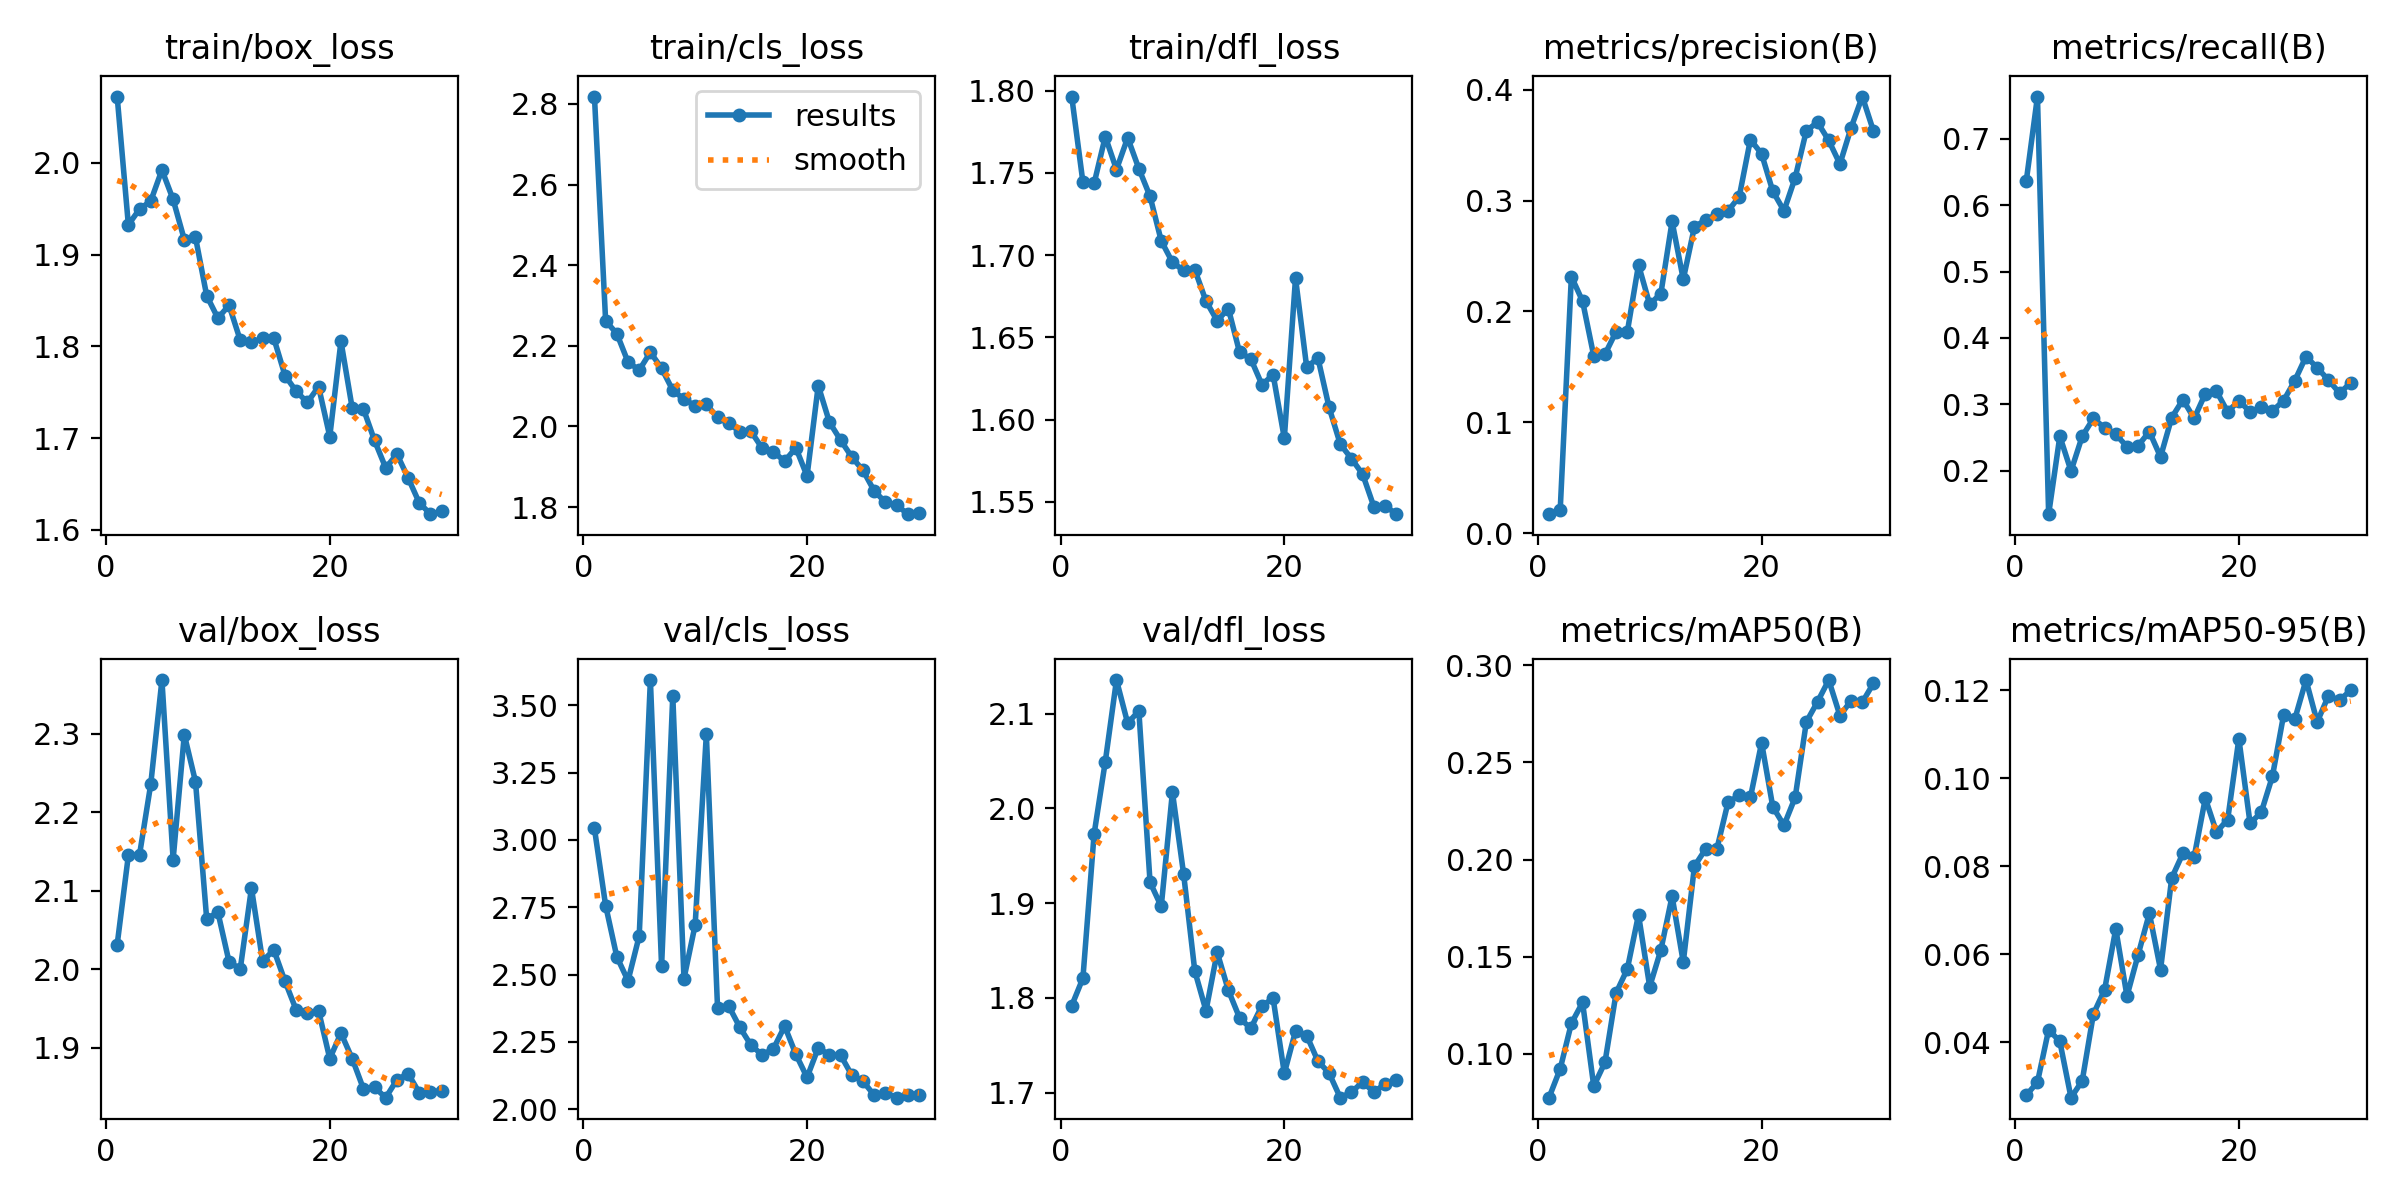

Source data for this figure (header and first rows):
epoch, time, train/box_loss, train/cls_loss, train/dfl_loss, metrics/precision(B), metrics/recall(B), metrics/mAP50(B), metrics/mAP50-95(B), val/box_loss, val/cls_loss, val/dfl_loss, lr/pg0, lr/pg1, lr/pg2
1, 8.725, 2.072, 2.818, 1.796, 0.01705, 0.6365, 0.07746, 0.02791, 2.031, 3.042, 1.792, 0.00042, 0.00042, 0.00042
2, 19.39, 1.932, 2.262, 1.744, 0.02047, 0.7638, 0.09227, 0.03089, 2.145, 2.756, 1.821, 0.0008316, 0.0008316, 0.0008316
3, 26.31, 1.95, 2.23, 1.744, 0.2315, 0.1344, 0.1157, 0.04281, 2.146, 2.566, 1.973, 0.001214, 0.001214, 0.001214
4, 31.21, 1.958, 2.16, 1.772, 0.2093, 0.2518, 0.1265, 0.04015, 2.236, 2.477, 2.049, 0.001568, 0.001568, 0.001568
5, 37.13, 1.992, 2.14, 1.752, 0.1598, 0.1994, 0.08343, 0.02736, 2.368, 2.643, 2.135, 0.001736, 0.001736, 0.001736
6, 43.74, 1.96, 2.184, 1.771, 0.1613, 0.2518, 0.09559, 0.03119, 2.14, 3.593, 2.09, 0.00167, 0.00167, 0.00167
7, 48.65, 1.916, 2.144, 1.753, 0.1819, 0.2786, 0.1314, 0.0464, 2.299, 2.53, 2.103, 0.001604, 0.001604, 0.001604
8, 55.12, 1.919, 2.09, 1.736, 0.1815, 0.2645, 0.1437, 0.05191, 2.239, 3.535, 1.922, 0.001538, 0.001538, 0.001538
9, 60.01, 1.855, 2.068, 1.709, 0.2419, 0.2546, 0.1716, 0.06576, 2.064, 2.485, 1.897, 0.001472, 0.001472, 0.001472
10, 65.24, 1.831, 2.051, 1.696, 0.2064, 0.2362, 0.1346, 0.05046, 2.072, 2.684, 2.017, 0.001406, 0.001406, 0.001406
11, 71.26, 1.845, 2.055, 1.691, 0.2162, 0.2376, 0.1535, 0.05991, 2.009, 3.392, 1.931, 0.00134, 0.00134, 0.00134
12, 76.28, 1.807, 2.022, 1.691, 0.2812, 0.2588, 0.1811, 0.06929, 2, 2.377, 1.828, 0.001274, 0.001274, 0.001274
13, 82.85, 1.804, 2.008, 1.672, 0.229, 0.2207, 0.1472, 0.0565, 2.103, 2.383, 1.786, 0.001208, 0.001208, 0.001208
14, 87.7, 1.809, 1.987, 1.66, 0.2765, 0.2801, 0.1966, 0.07736, 2.01, 2.303, 1.848, 0.001142, 0.001142, 0.001142
15, 92.72, 1.809, 1.988, 1.667, 0.2824, 0.3069, 0.2054, 0.08294, 2.024, 2.237, 1.808, 0.001076, 0.001076, 0.001076
16, 98.86, 1.768, 1.946, 1.641, 0.2878, 0.2786, 0.2054, 0.08208, 1.984, 2.201, 1.779, 0.00101, 0.00101, 0.00101
17, 103.7, 1.751, 1.937, 1.637, 0.2907, 0.3159, 0.2294, 0.09546, 1.948, 2.225, 1.768, 0.000944, 0.000944, 0.000944
18, 110.7, 1.739, 1.914, 1.621, 0.3035, 0.3197, 0.233, 0.08779, 1.944, 2.308, 1.792, 0.000878, 0.000878, 0.000878
19, 116, 1.756, 1.947, 1.627, 0.3551, 0.2885, 0.2319, 0.09062, 1.947, 2.204, 1.799, 0.000812, 0.000812, 0.000812
20, 121.3, 1.702, 1.877, 1.589, 0.3422, 0.3055, 0.2601, 0.109, 1.886, 2.118, 1.72, 0.000746, 0.000746, 0.000746
21, 128.8, 1.805, 2.101, 1.686, 0.3085, 0.2885, 0.2271, 0.08977, 1.918, 2.227, 1.765, 0.00068, 0.00068, 0.00068
22, 133.4, 1.733, 2.011, 1.632, 0.2908, 0.2956, 0.2176, 0.09228, 1.886, 2.201, 1.76, 0.000614, 0.000614, 0.000614
23, 139.5, 1.732, 1.966, 1.637, 0.3206, 0.29, 0.232, 0.1005, 1.848, 2.201, 1.733, 0.000548, 0.000548, 0.000548
24, 144.1, 1.697, 1.924, 1.607, 0.3631, 0.3055, 0.2709, 0.1144, 1.849, 2.126, 1.721, 0.000482, 0.000482, 0.000482
25, 148.8, 1.667, 1.891, 1.585, 0.3706, 0.3357, 0.2812, 0.1135, 1.836, 2.104, 1.695, 0.000416, 0.000416, 0.000416
26, 154.7, 1.682, 1.84, 1.576, 0.3543, 0.372, 0.2924, 0.1224, 1.859, 2.052, 1.701, 0.00035, 0.00035, 0.00035
27, 159.2, 1.657, 1.812, 1.567, 0.333, 0.355, 0.2741, 0.1128, 1.867, 2.061, 1.711, 0.000284, 0.000284, 0.000284
28, 164.9, 1.629, 1.805, 1.547, 0.3658, 0.3366, 0.2817, 0.1187, 1.842, 2.043, 1.701, 0.000218, 0.000218, 0.000218
29, 169.8, 1.617, 1.783, 1.548, 0.3939, 0.3168, 0.2809, 0.1178, 1.843, 2.052, 1.709, 0.000152, 0.000152, 0.000152
30, 174.5, 1.62, 1.786, 1.542, 0.3627, 0.3324, 0.2907, 0.1201, 1.845, 2.054, 1.713, 8.6e-05, 8.6e-05, 8.6e-05
